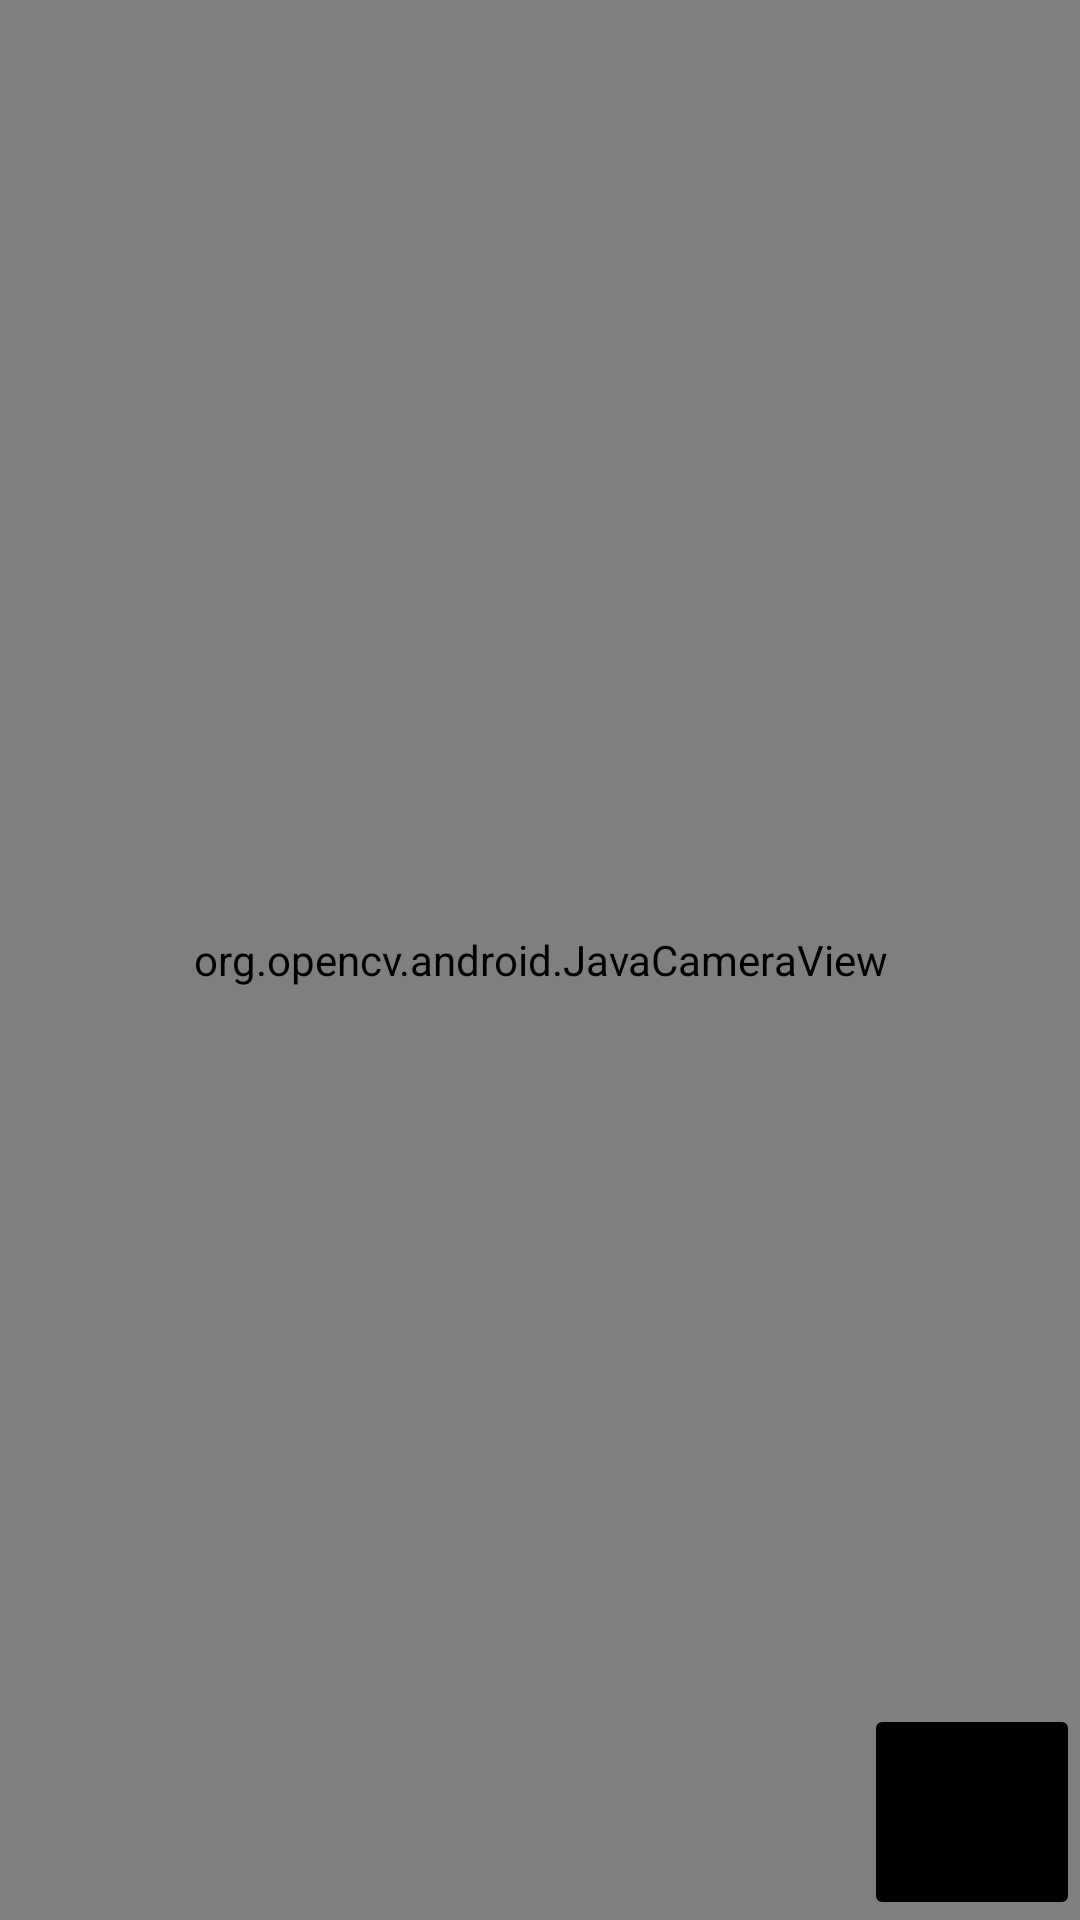

Here is an Android app screen rendered from its layout file. Give the layout XML and the strings, colors and styles it references.
<!-- AndroidManifest.xml: application theme Theme.AppCompat.DayNight.NoActionBar -->
<!-- res/layout/activity_opening_camera.xml -->
<?xml version="1.0" encoding="utf-8"?>
<RelativeLayout xmlns:android="http://schemas.android.com/apk/res/android"
    xmlns:app="http://schemas.android.com/apk/res-auto"
    xmlns:tools="http://schemas.android.com/tools"
    android:layout_width="match_parent"
    android:layout_height="match_parent"
    tools:context=".OpenCvTutorial.OpeningCamera">


    <org.opencv.android.JavaCameraView
        android:layout_width="match_parent"
        android:layout_height="match_parent"
        android:id="@+id/open_camera_camera_view"
        android:fitsSystemWindows="true"
        android:visibility="visible"
        app:show_fps="true"/>

    <ImageButton
        android:layout_width="72dp"
        android:layout_height="72dp"
        android:src="@drawable/ic_flip_camera"
        android:layout_alignParentBottom="true"
        android:layout_alignParentEnd="true"
        android:id="@+id/open_camera_flip_camera"
        android:backgroundTint="@color/black"/>

</RelativeLayout>
<!-- resources referenced by this layout -->
<resources>

  <!-- not gathered from this repository: default colours our renderer supplied (Android Studio template values) -->
  <color name="black">#FF000000</color>
</resources>
